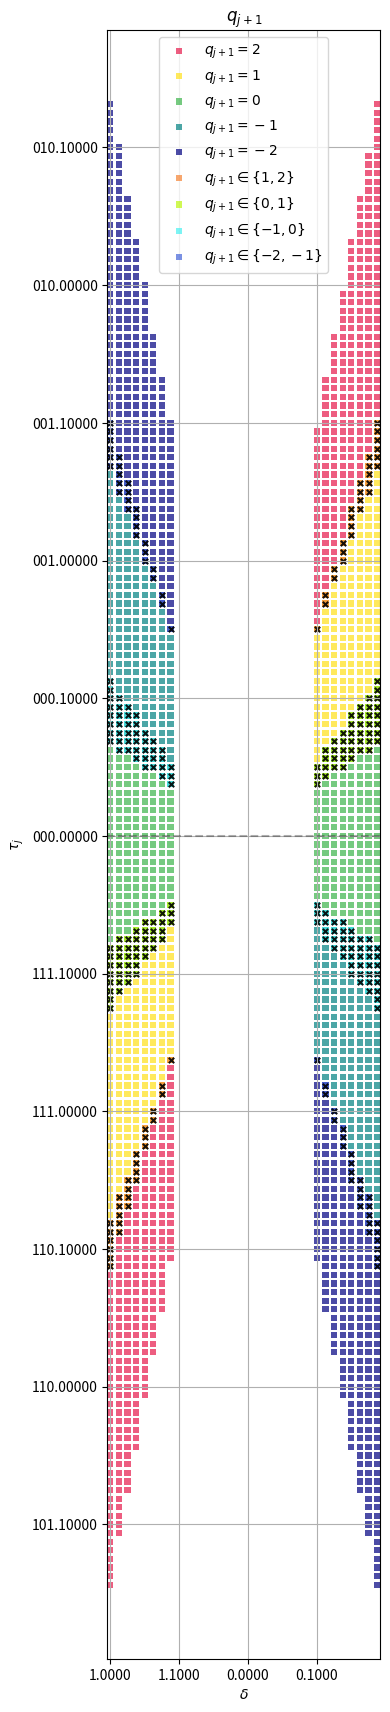

The matplotlib source for this figure:
import os
import numpy as np
import matplotlib.pyplot as plt
from matplotlib.ticker import FixedLocator, FuncFormatter
from matplotlib.colors import ListedColormap

# Configuration constants
D_BITS = 5
T_BITS = 8
D_FRACTIONAL_BITS = 4
T_FRACTIONAL_BITS = 5
D_RANGE = np.arange(-(2 ** (D_BITS - 1)), 2 ** (D_BITS - 1))
T_RANGE = np.arange(-(2 ** (T_BITS - 1)), 2 ** (T_BITS - 1))

# Create a grid of integer D and T values
D, T = np.meshgrid(D_RANGE, T_RANGE)

# Define quotient digit conditions
QUOTIENT_CONDITIONS = {
    "positive_D": {
        "D_values": list(range(int(D_RANGE[-1] + 1) // 2, int(D_RANGE[-1] + 1))),
        "q_conditions": [
            (2, lambda d, t: ((8 / 3) * (d + 1) <= t) & (t < (16 / 3) * (d + 1))),
            (1, lambda d, t: ((2 / 3) * (d + 1) <= t) & (t <= (10 / 3) * d - 2)),
            (0, lambda d, t: (-(4 / 3) * d <= t) & (t <= (4 / 3) * d - 2)),
            (-1, lambda d, t: (-(10 / 3) * d <= t) & (t <= -(2 / 3) * (d + 1) - 2)),
            (-2, lambda d, t: (-(16 / 3) * (d + 1) - 2 < t) & (t <= -(8 / 3) * (d + 1) - 2)),
        ],
    },
    "negative_D": {
        "D_values": list(range(int(D_RANGE[0]), int(D_RANGE[0]) // 2)),
        "q_conditions": [
            (2, lambda d, t: ((16 / 3) * d - 2 < t) & (t <= (8 / 3) * d - 2)),
            (1, lambda d, t: ((10 / 3) * (d + 1) <= t) & (t <= (2 / 3) * d - 2)),
            (0, lambda d, t: ((4 / 3) * (d + 1) <= t) & (t <= -(4 / 3) * (d + 1) - 2)),
            (-1, lambda d, t: (-(2 / 3) * d <= t) & (t <= -(10 / 3) * (d + 1) - 2)),
            (-2, lambda d, t: (-(8 / 3) * d <= t) & (t <= -(16 / 3) * d)),
        ],
    },
}


def apply_conditions(D, T, conditions):
    result = np.full_like(D, np.nan, dtype=float)
    for case in conditions.values():
        d_mask = np.isin(D, case["D_values"])
        for q_value, condition in case["q_conditions"]:
            mask = d_mask & condition(D, T)
            result[mask] = q_value
    return result


def get_quotient_digit(D, T):
    return apply_conditions(D, T, QUOTIENT_CONDITIONS)


def detect_overlaps(D, T):
    overlaps = {
        "q2_q1": np.zeros_like(D, dtype=bool),
        "q1_q0": np.zeros_like(D, dtype=bool),
        "q0_qm1": np.zeros_like(D, dtype=bool),
        "qm1_qm2": np.zeros_like(D, dtype=bool),
    }

    for case_name, case in QUOTIENT_CONDITIONS.items():
        d_mask = np.isin(D, case["D_values"])
        q_conditions = case["q_conditions"]

        q2_mask = d_mask & q_conditions[0][1](D, T)
        q1_mask = d_mask & q_conditions[1][1](D, T)
        q0_mask = d_mask & q_conditions[2][1](D, T)
        qm1_mask = d_mask & q_conditions[3][1](D, T)
        qm2_mask = d_mask & q_conditions[4][1](D, T)

        overlaps["q2_q1"] |= q2_mask & q1_mask
        overlaps["q1_q0"] |= q1_mask & q0_mask
        overlaps["q0_qm1"] |= q0_mask & qm1_mask
        overlaps["qm1_qm2"] |= qm1_mask & qm2_mask

    return overlaps["q2_q1"], overlaps["q1_q0"], overlaps["q0_qm1"], overlaps["qm1_qm2"]


def binary_formatter(bits, fractional_bits):
    def formatter(x, pos):
        if not np.isfinite(x):  # Handle NaN or inf
            return "NaN"
        x_int = int(x)
        if x_int < 0:
            x_int = 2**bits + x_int
        binary_string = bin(x_int)[2:].zfill(bits)
        return f"{binary_string[:-fractional_bits]}.{binary_string[-fractional_bits:]}"

    return formatter


def create_custom_colormap():
    colors = [
        "#e6194b",  # Red ($q_{j+1} = 2$)
        "#f58231",  # Orange ($q_{j+1} \in \{1,2\}$)
        "#ffe119",  # Yellow ($q_{j+1} = 1$)
        "#bcf60c",  # Yellow-Green ($q_{j+1} \in \{0,1\}$)
        "#3cb44b",  # Green ($q_{j+1} = 0$)
        "#46f0f0",  # Cyan-Green ($q_{j+1} \in \{-1,0\}$)
        "#008080",  # Teal ($q_{j+1} = -1$)
        "#4363d8",  # Blue-Cyan ($q_{j+1} \in \{-2,-1\}$)
        "#000080",  # Navy ($q_{j+1} = -2$)
    ]
    return ListedColormap(colors)


def plot_scatter(
    ax,
    D,
    T,
    mask,
    color,
    label,
    marker="s",
    s=20,
    alpha=0.8,
    edgecolors="none",
    linewidths=0,
    overlay=None,
):
    ax.scatter(
        D[mask],
        T[mask],
        c=color,
        label=label,
        marker=marker,
        s=s,
        alpha=alpha,
        edgecolors=edgecolors,
        linewidths=linewidths,
    )
    if overlay:
        ax.scatter(
            D[mask],
            T[mask],
            c=overlay["color"],
            marker=overlay["marker"],
            s=overlay["s"],
            alpha=overlay.get("alpha", 1.0),
        )


def plot_quotient_regions(D, T, q, overlap_q2_q1, overlap_q1_q0, overlap_q0_qm1, overlap_qm1_qm2, quadrants):
    fig, ax = plt.subplots(figsize=(4, 100))

    cmap = create_custom_colormap()

    color_mapping = {
        2: cmap.colors[0],  # Red
        1: cmap.colors[2],  # Yellow
        0: cmap.colors[4],  # Green
        -1: cmap.colors[6],  # Teal
        -2: cmap.colors[8],  # Navy
        "q2_q1": cmap.colors[1],  # Orange
        "q1_q0": cmap.colors[3],  # Yellow-Green
        "q0_qm1": cmap.colors[5],  # Cyan-Green
        "qm1_qm2": cmap.colors[7],  # Blue-Cyan
    }

    scatter_params = {
        "s": 20,
        "marker": "s",
        "alpha": 0.7,
        "edgecolors": "none",
        "linewidths": 0,
    }
    overlay_params = {"color": "black", "marker": "x", "s": 15, "alpha": 0.9}

    if quadrants == "quadrants_1_4":
        quadrant_mask = D >= 2 ** (D_BITS - 2)
    elif quadrants == "quadrants_2_3":
        quadrant_mask = D < -(2 ** (D_BITS - 2))
    else:
        quadrant_mask = True

    q_masked = q[quadrant_mask]
    overlap_q2_q1_masked = overlap_q2_q1[quadrant_mask]
    overlap_q1_q0_masked = overlap_q1_q0[quadrant_mask]
    overlap_q0_qm1_masked = overlap_q0_qm1[quadrant_mask]
    overlap_qm1_qm2_masked = overlap_qm1_qm2[quadrant_mask]
    D_masked = D[quadrant_mask]
    T_masked = T[quadrant_mask]

    plot_scatter(ax, D_masked, T_masked, q_masked == 2, color_mapping[2], "$q_{j+1} = 2$", **scatter_params)
    plot_scatter(ax, D_masked, T_masked, q_masked == 1, color_mapping[1], "$q_{j+1} = 1$", **scatter_params)
    plot_scatter(ax, D_masked, T_masked, q_masked == 0, color_mapping[0], "$q_{j+1} = 0$", **scatter_params)
    plot_scatter(ax, D_masked, T_masked, q_masked == -1, color_mapping[-1], "$q_{j+1} = -1$", **scatter_params)
    plot_scatter(ax, D_masked, T_masked, q_masked == -2, color_mapping[-2], "$q_{j+1} = -2$", **scatter_params)

    plot_scatter(
        ax,
        D_masked,
        T_masked,
        overlap_q2_q1_masked,
        color_mapping["q2_q1"],
        "$q_{j+1} \in \{1,2\}$",
        **scatter_params,
        overlay=overlay_params,
    )
    plot_scatter(
        ax,
        D_masked,
        T_masked,
        overlap_q1_q0_masked,
        color_mapping["q1_q0"],
        "$q_{j+1} \in \{0,1\}$",
        **scatter_params,
        overlay=overlay_params,
    )
    plot_scatter(
        ax,
        D_masked,
        T_masked,
        overlap_q0_qm1_masked,
        color_mapping["q0_qm1"],
        "$q_{j+1} \in \{-1,0\}$",
        **scatter_params,
        overlay=overlay_params,
    )
    plot_scatter(
        ax,
        D_masked,
        T_masked,
        overlap_qm1_qm2_masked,
        color_mapping["qm1_qm2"],
        "$q_{j+1} \in \{-2,-1\}$",
        **scatter_params,
        overlay=overlay_params,
    )

    # Set equal aspect ratio
    ax.set_aspect("equal")

    ax.set_xlim(D_RANGE[0] - 1 / 3, D_RANGE[-1] + 1 / 3)
    ax.xaxis.set_major_locator(
        FixedLocator(np.arange(-(2 ** (D_BITS - 1)), 2 ** (D_BITS - 1), 2 ** (D_FRACTIONAL_BITS - 1)))
    )
    ax.yaxis.set_major_locator(
        FixedLocator(np.arange(-(2 ** (T_BITS - 1)), 2 ** (T_BITS - 1), 2 ** (T_FRACTIONAL_BITS - 1)))
    )

    ax.grid(True)
    ax.set_xlabel(r"$\delta$")
    ax.set_ylabel(r"$\tau_j$")
    ax.set_title(r"$q_{j+1}$")
    if quadrants == "quadrants_1_4":
        ax.legend(loc="upper left")
    elif quadrants == "quadrants_2_3":
        ax.legend(loc="upper right")
    else:
        ax.legend(loc="upper center")
    ax.axhline(y=0, color="k", linestyle="--", alpha=0.3)

    ax.xaxis.set_major_formatter(FuncFormatter(binary_formatter(D_BITS, D_FRACTIONAL_BITS)))
    ax.yaxis.set_major_formatter(FuncFormatter(binary_formatter(T_BITS, T_FRACTIONAL_BITS)))

    plt.tight_layout()
    current_file_path = os.path.abspath(__file__)
    current_dir = os.path.dirname(current_file_path)
    save_path = os.path.abspath(os.path.join(current_dir, "../../figures/division"))
    os.makedirs(save_path, exist_ok=True)
    filename = f"radix4_qds_basic_{quadrants}.pdf"
    full_save_path = os.path.join(save_path, filename)
    plt.savefig(full_save_path, dpi=600, format="pdf", bbox_inches="tight")
    plt.show()


def main():
    try:
        # Calculate quotient digits
        q = get_quotient_digit(D, T)

        # Detect overlap regions
        overlap_q2_q1, overlap_q1_q0, overlap_q0_qm1, overlap_qm1_qm2 = detect_overlaps(D, T)

        # Plot the results for quadrants 1, 2, 3, and 4
        plot_quotient_regions(
            D,
            T,
            q,
            overlap_q2_q1,
            overlap_q1_q0,
            overlap_q0_qm1,
            overlap_qm1_qm2,
            "quadrants_1_2_3_4",
        )

    except Exception as e:
        print(f"An error occurred: {e}")


if __name__ == "__main__":
    main()
